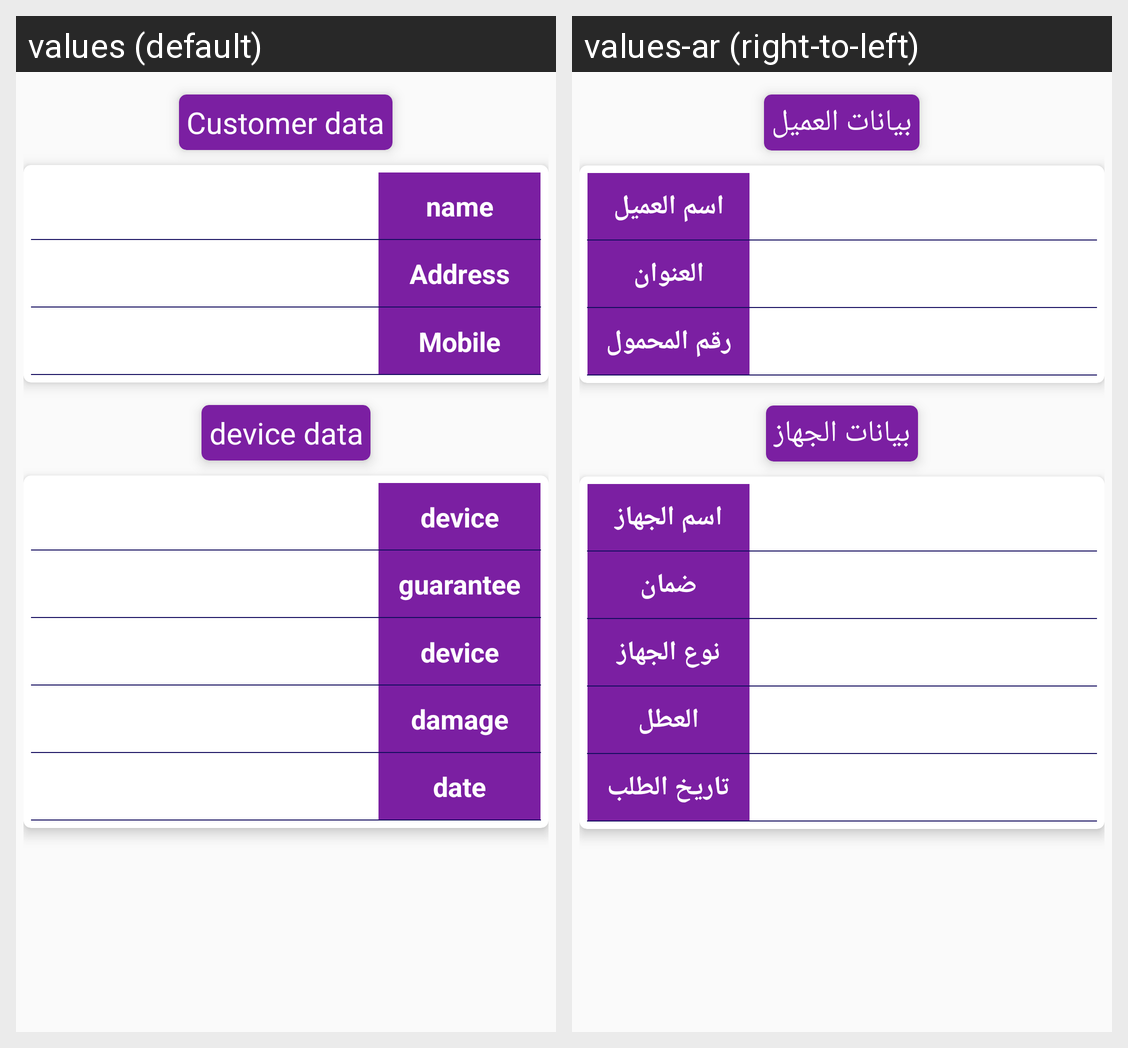

Here is an Android app screen in its default locale and in the app's own translations. Write out the translated-string differences for the strings that appear on this screen.
Android screen res/layout/activity_show_maintenance__details.xml rendered under 2 locales, left to right: values (default), values-ar (right-to-left). Device: Nexus 5 (rendered at 1080×1920; each locale shown at half size, 540×960, under a caption strip naming it); theme AppTheme.
Strings drawn on this screen, with the default value and each locale's value (text and hints the layout hard-codes, and strings that could not be matched under every locale, appear in the picture but are not listed):

cdata
  values: Customer data
  values-ar: بيانات العميل

cname
  values: name
  values-ar: اسم العميل

address
  values: Address
  values-ar: العنوان

mobileNumber
  values: Mobile number
  values-ar: رقم المحمول

device_data
  values: device data
  values-ar: بيانات الجهاز

dname
  values: device name
  values-ar: اسم الجهاز

guarantee
  values: guarantee
  values-ar: ضمان

dtype
  values: device type
  values-ar: نوع الجهاز

damage
  values: damage
  values-ar: العطل

date
  values: date
  values-ar: تاريخ الطلب
